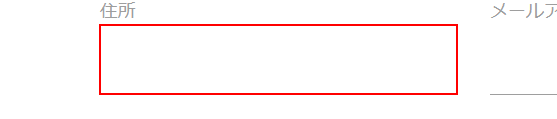
Task: このロボットはRiNAが検証的に作ったロボットです。何かありましたらTwitterの(@rina2048)までご連絡ください。
Workflow: ブラウザ入力部品

Step 1 [default]: type "[dtrowTarget( strColumnName).ToString]" (repeated 2 times)
